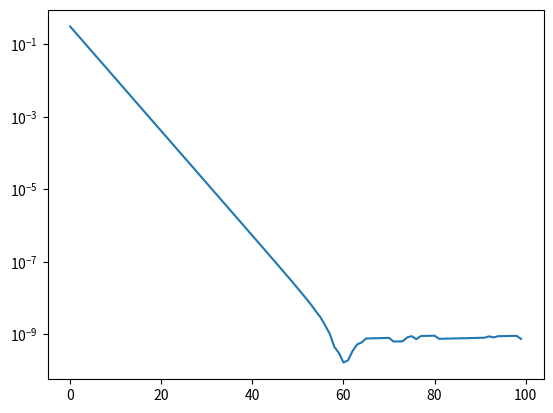

Reproduce this figure in Python.
import matplotlib.pyplot as plt
import numpy as np
import numpy.random as rd

c = np.zeros((2,1))
d = np.zeros((2,1))
l = 2
u = np.array([[1],[2]])
w = rd.rand(2,1)
x = np.zeros(100)
y = np.zeros(100)
A = np.array([[3, 0.5],[0.5, 1]])
K = np.linalg.eig(2 * A)
B = np.max(K[0])

e = 1 / B
next_w = np.zeros((2,1))
w_hat =  np.array([[9/11],[12/11]])

def calculate_psi(w):
    psi_2 = w - u
    psi_1 = np.transpose(psi_2)
    psi = np.dot(np.dot(psi_1,A),psi_2)
    return psi

def calculate_Jw(w):
    Jw_1 = calculate_psi(w)
    Jw_2 = l * w[0]
    Jw_3 = l * w[1]
    if Jw_2 < 0 :
        Jw_2 = Jw_2 * (-1.0)
    if Jw_3 < 0 :
        Jw_3 = Jw_3 * (-1.0)
    Jw = Jw_1 + Jw_2 + Jw_3
    return Jw

def gradient(w):
    grac_1 = np.zeros(w.shape)
    grac_2 = np.zeros(w.shape)
    h = 0.0000001
    grad = np.zeros(w.shape)
    for i in range(2):
        w[i] += h
        grac_1 = calculate_psi(w)
        w[i] -= h
        w[i] -= h
        grac_2 = calculate_psi(w)
        w[i] += h
        grad[i] = (grac_1 - grac_2) / (2.0 * h)
    return grad

def gradient_Jw(w):
    grac_1 = np.zeros(w.shape)
    grac_2 = np.zeros(w.shape)
    h = 0.0000001
    grad = np.zeros(w.shape)
    for i in range(2):
        w[i] += h
        grac_1 = calculate_Jw(w)
        w[i] -= h
        w[i] -= h
        grac_2 = calculate_Jw(w)
        w[i] += h
        grad[i] = (grac_1 - grac_2) / (2.0 * h)
    return grad

for i in range(100):
    print()
    print("i = " + str(i))
    print("w = " + str(np.transpose(w)))
    print("Jw = " + str(np.transpose(calculate_Jw(w))))
    g = gradient(w)
    gjw = gradient_Jw(w)
    print("grad = " + str(np.transpose(gjw)))
    for j in range(2):
        c[j] = w[j] - e * g[j]
        if c[j] < - e * l :
            next_w[j] = c[j] + e * l
        elif c[j] > e * l :
            next_w[j] = c[j] - e * l
        else :
            next_w[j] = 0.0
    w = next_w
    print()
    x[i] = i
    for j in range(2):
        d[j] = w[j] - w_hat[j]
    y[i] = np.sqrt(d[0] * d[0] + d[1] * d[1])

plt.plot(x,y)
plt.yscale('log')
plt.show()
